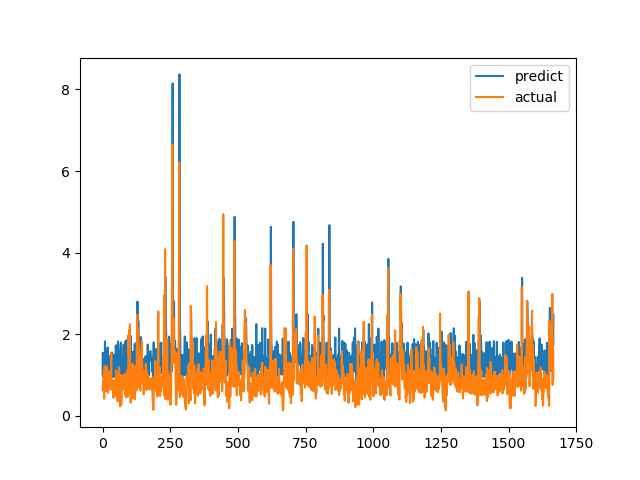

Source data for this figure (header and first rows):
predict, actual
1.012, 0.6238
1.543, 0.6915
1.391, 0.8558
0.9558, 0.7094
1.341, 1.015
1.391, 1.116
1.032, 0.4183
1.138, 1.002
1.195, 1.219
1.826, 1.143
1.333, 0.6528
1.111, 0.6747
1.456, 0.601
1.084, 0.6695
1.327, 0.6538
1.215, 0.7814
1.398, 1.206
1.19, 0.8469
1.567, 0.8286
1.677, 0.6482
1.139, 0.5624
0.9422, 0.7183
1.422, 1.1
1.098, 0.9542
1.47, 0.729
1.131, 0.6694
1.155, 0.8631
0.9909, 0.6465
1.368, 0.8223
0.9093, 0.9236
1.438, 0.8301
1.071, 1.067
1.066, 1.546
0.9784, 0.6827
1.235, 0.6386
1.551, 0.6464
1.519, 0.6881
1.01, 0.7274
1.358, 0.65
0.9433, 0.8694
1.096, 0.4409
1.19, 0.4519
1.034, 0.7575
0.9743, 0.4952
1.497, 0.6851
0.965, 0.7244
1.351, 0.8654
1.34, 0.74
1.041, 0.8071
1.715, 0.8204
1.475, 1.114
1.058, 1.109
1.711, 0.4751
1.733, 1.039
1.722, 0.9458
1.564, 0.7878
0.9981, 0.3505
1.822, 0.9368
1.702, 0.9868
1.33, 0.647
... 1,607 more rows
